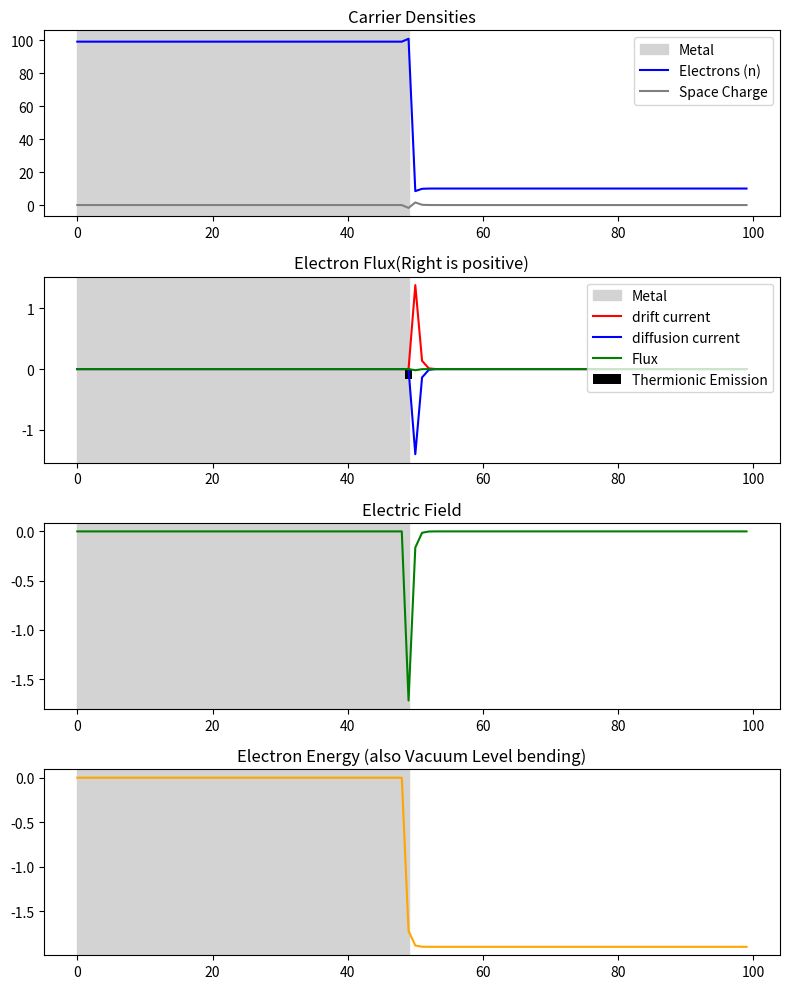
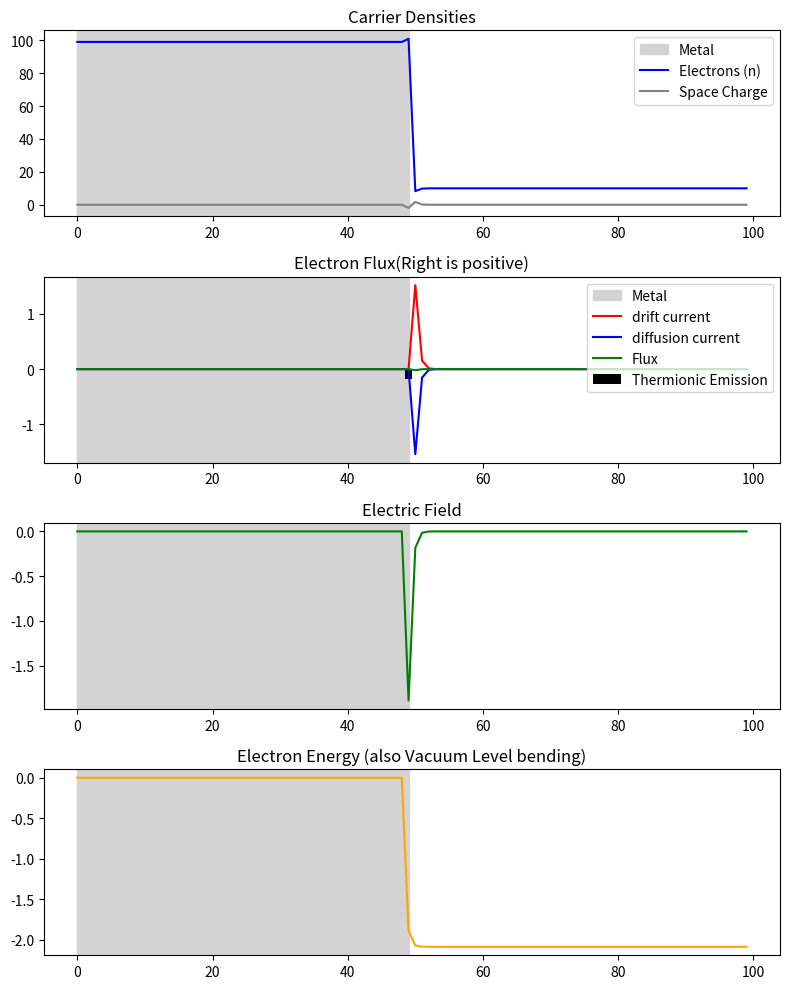
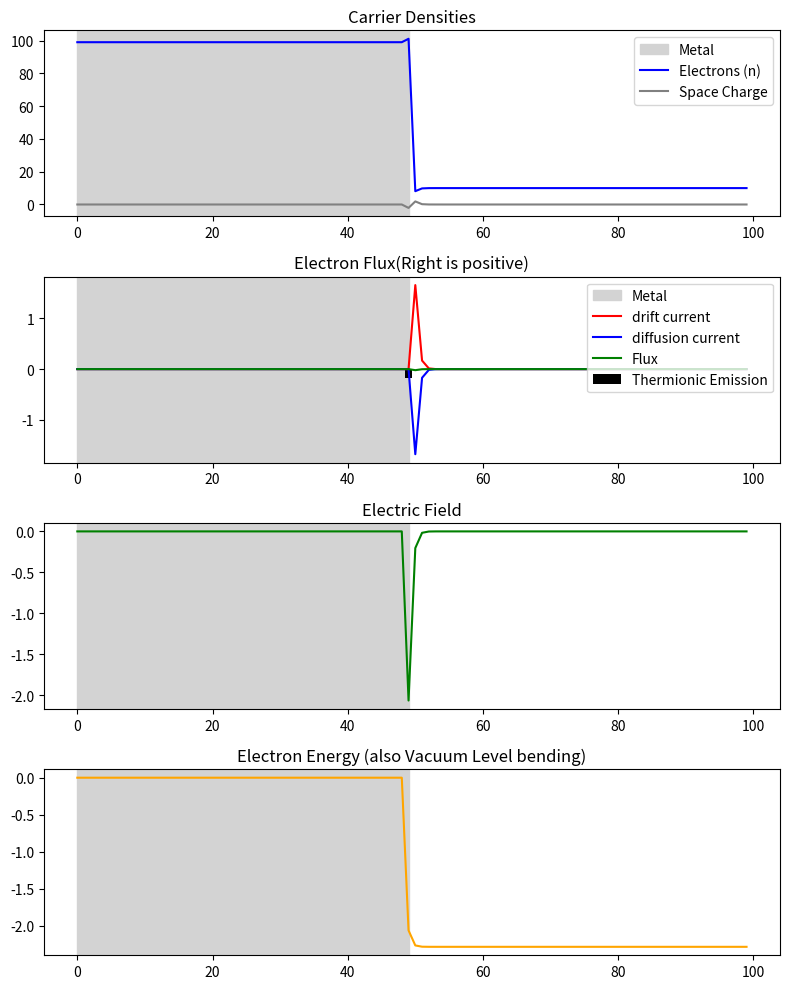
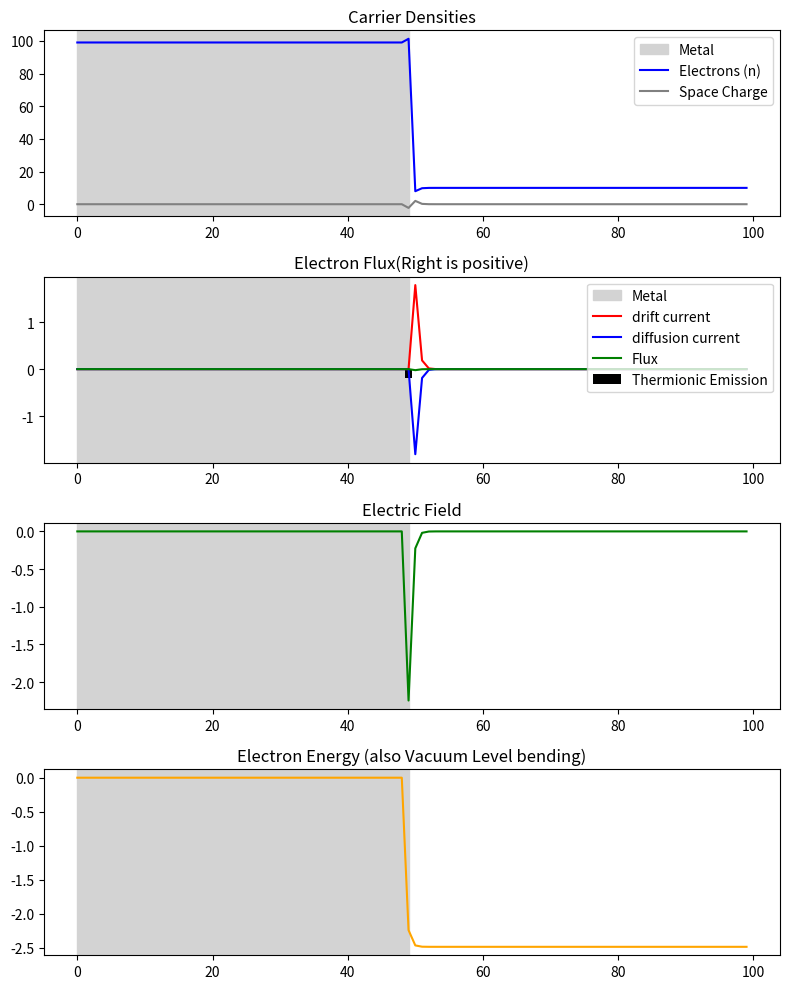
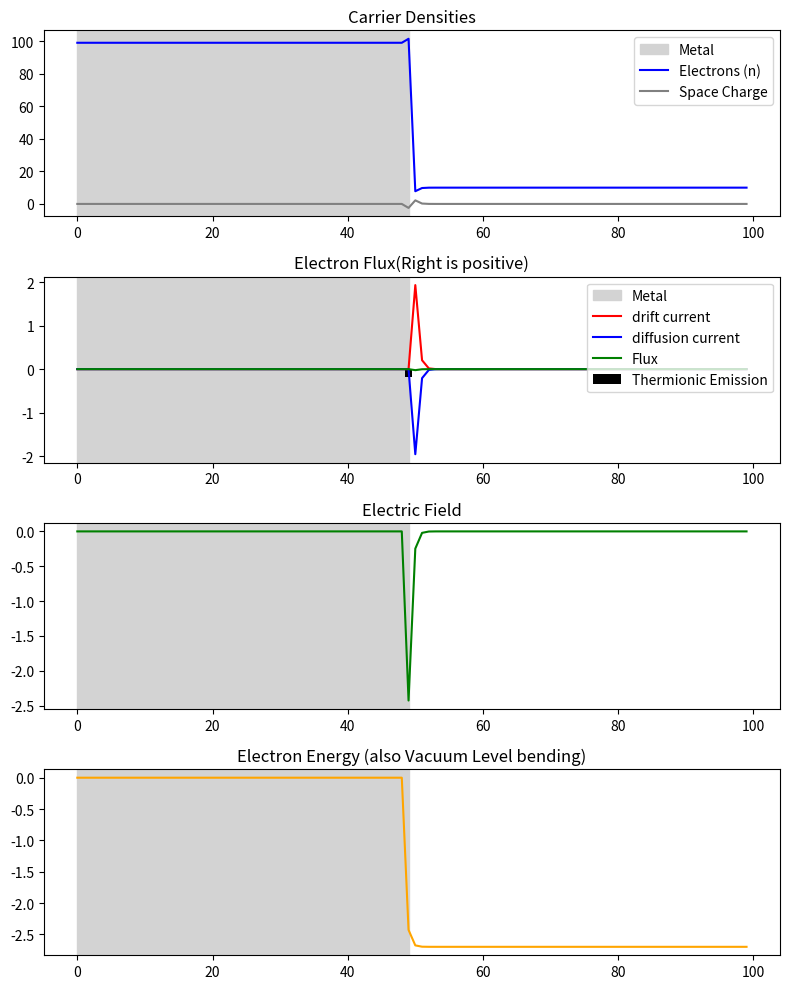
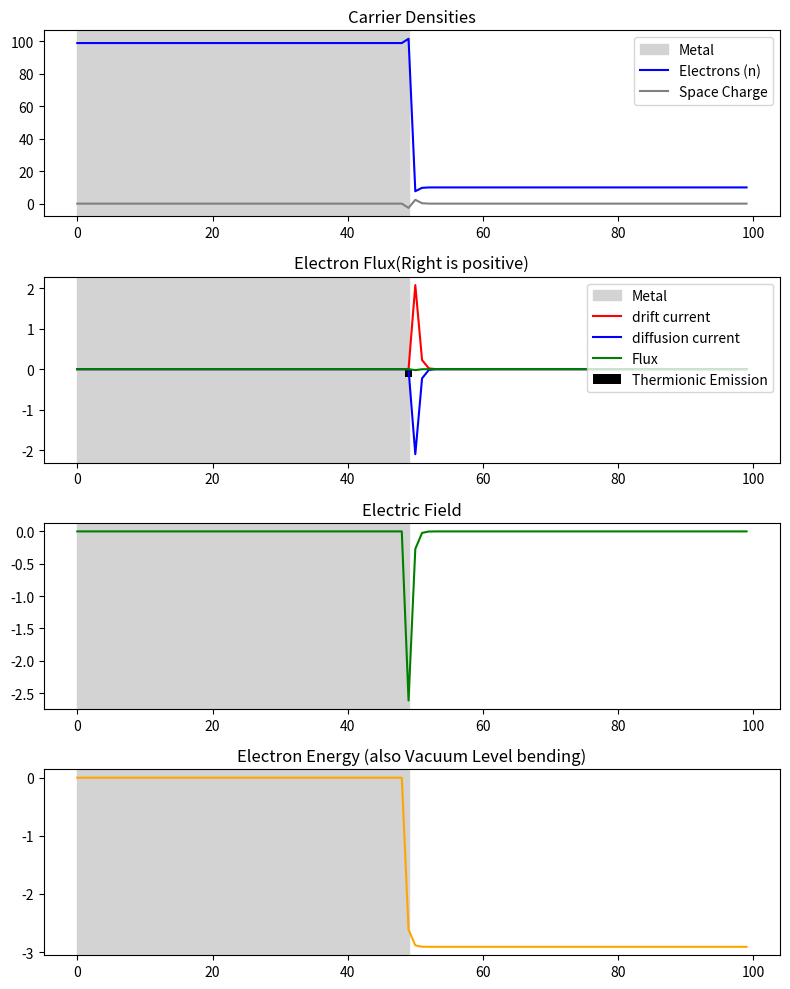
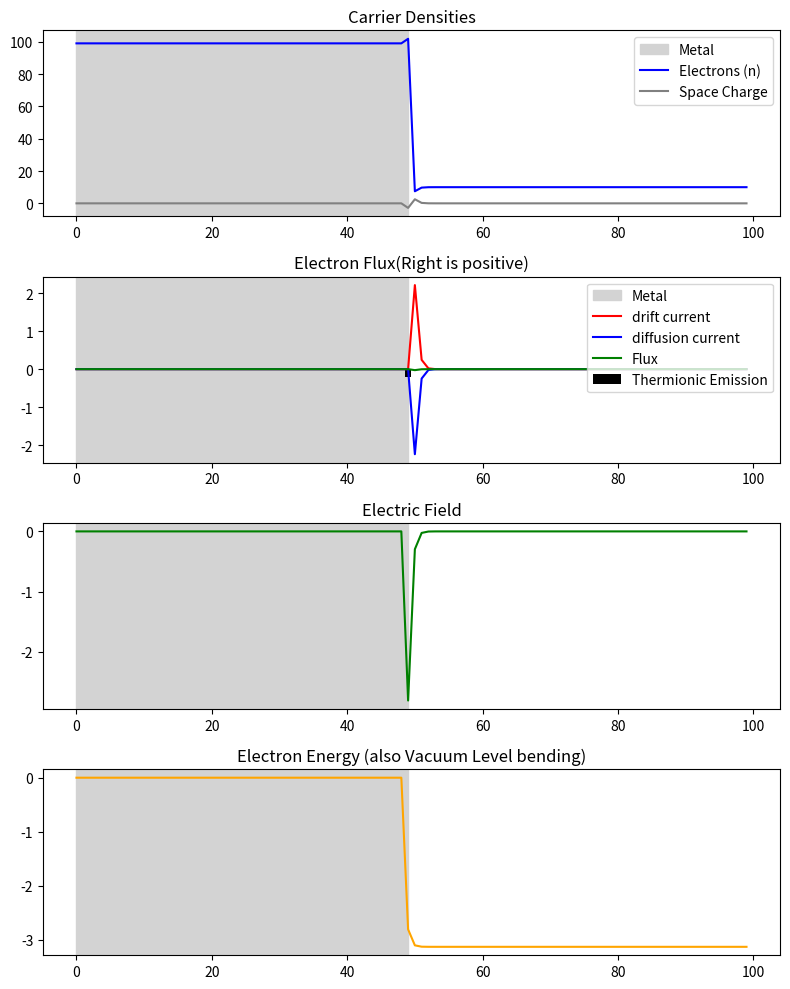
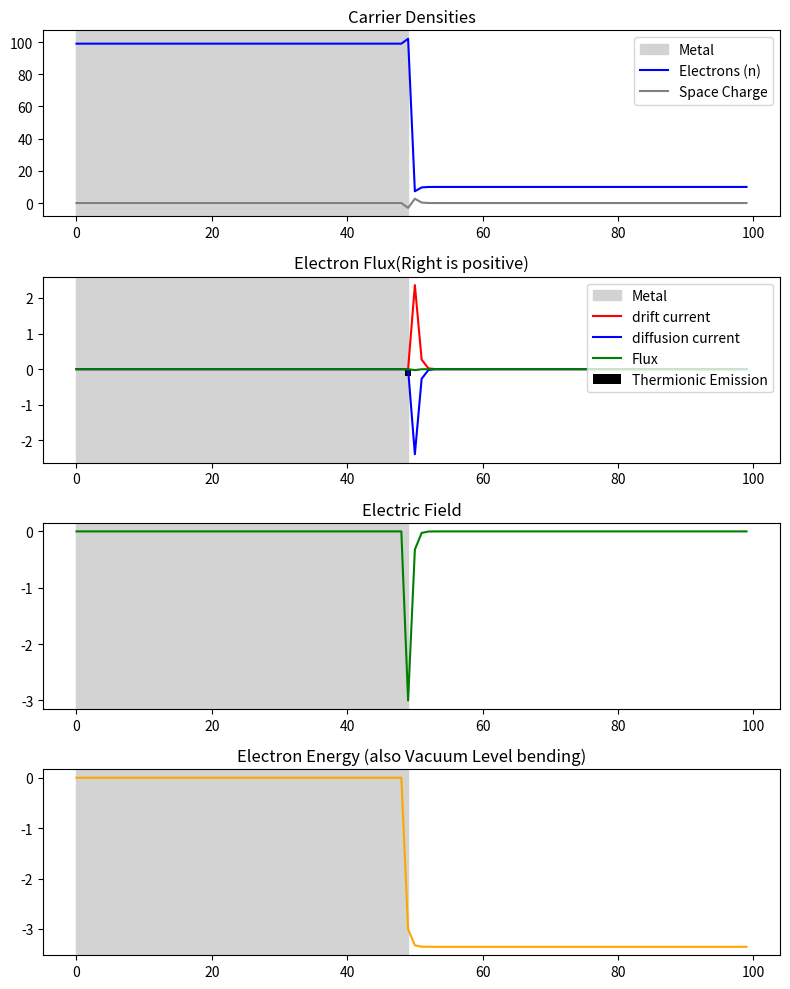
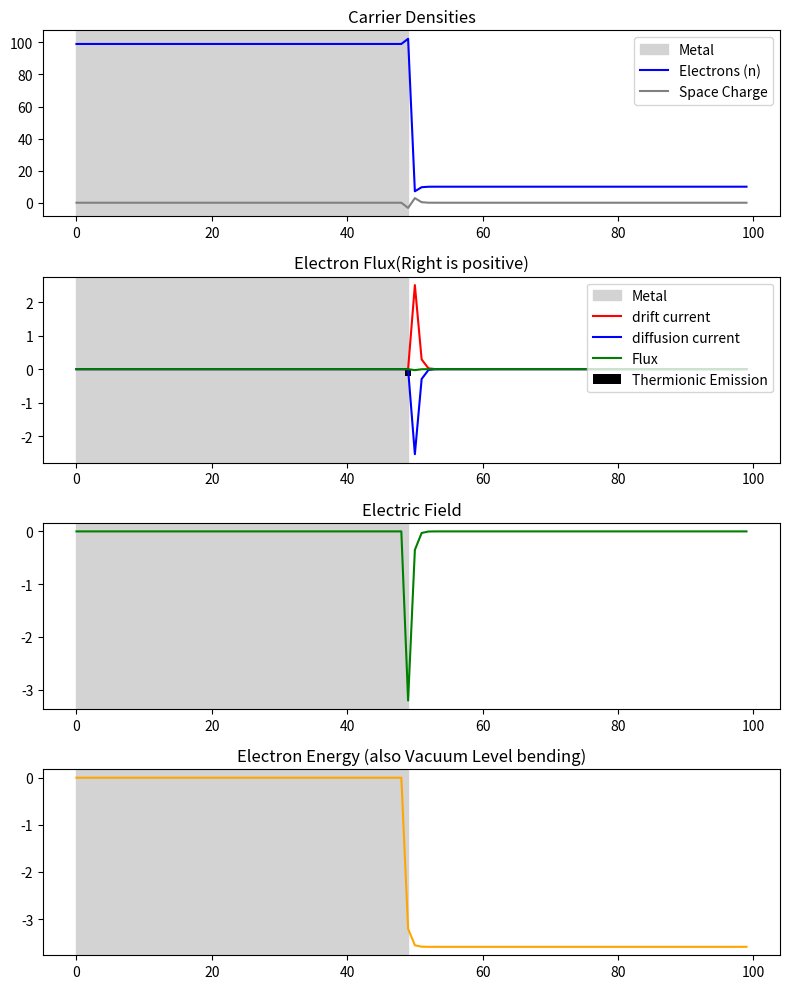

These charts were generated, in order, by the following Python code:
import math
import numpy
import matplotlib.pyplot as plt

# constants
timeStep = 0.1

mobility = 1
temp = 273


class Point:
    # to have - charge density, electric field strength
    def __init__(self, x):
        self.x = x
        self.eDen = 0
        self.hDen = 0
        self.qDopant = 0
        self.E = 0  # electric field
        # below are non-atomic? values
        self.V = 0
        self.EF = 0  # fermi level (from doping density)
        self.QF = 0  # quasi-fermi level

    def __repr__(self):
        return f"Point(x={self.x:.2f})"

    @staticmethod
    def UpdateVArr(points):
        l = len(points)
        points[0].V = 0
        for i in range(1, l):
            points[i].V = points[i - 1].V - points[i].E
        # points[l - 1].V = 0

    @staticmethod
    def PopulatePointArray(length, interval, start=0):
        iters = int(length / interval)
        return [Point(start + i * interval) for i in range(iters)]


def CrudeMN(points):
    midpoint = (len(points) / 2) - 1
    for point in points:
        point.eDen = 99
        point.qDopant = 99  # more of a "nuclear field"
        if point.x > midpoint:
            point.eDen = 10
            point.qDopant = 10


def Poission(points: Point):  # more an gaussian E field solver, but...
    # imposing Boundary conditions
    midpoint = int(len(points) / 2) - 1
    points[len(points) - 1].E = 0
    for i in range(midpoint, len(points) - 1):
        points[i].E = points[i - 1].E + (
            -points[i].eDen + points[i].hDen + points[i].qDopant
        )  # *dx/(e0er)
    # roll-up voltage from E
    Point.UpdateVArr(points)


def DriftCurrent(points):
    midpoint = int(len(points) / 2) - 1
    jN = [0] * len(points)
    jP = [0] * len(points)
    for i in range(midpoint + 1, len(points) - 1):
        jN[i] = points[i].eDen * -points[i].E
    return jN, jP


def DiffusionCurrent(points):
    midpoint = int(len(points) / 2) - 1
    jN = [0] * len(points)
    jP = [0] * len(points)
    for i in range(midpoint + 1, len(points) - 1):
        g = points[i + 1].eDen - points[i].eDen  # carr. den. grad. from midpoint i.5
        jN[i] = -g  # *mob/T #(==Dn, einstein rel.)
    return jN, jP


def BarrierCurrent(points):
    jN = [0] * len(points)
    jP = [0] * len(points)
    midpoint = int(len(points) / 2) - 1
    SBH = (
        1 + points[midpoint].V - points[midpoint + 1].V
    )  # intrinsic V (Ef-Efi(N)) + bent V diff.
    biasV = -0.5
    jN[midpoint] = 1 * math.exp(-SBH) * (math.exp(biasV) - 1)
    return jN, jP


# points = Point.PopulatePointArray(100, 0.1)
points = Point.PopulatePointArray(100, 1)
CrudeMN(points)
print(f"Initial Density {[p.eDen for p in points]}")
midpoint = int(len(points) / 2) - 1
for i in range(200):
    Poission(points)
    jdiffn, jdiffp = DiffusionCurrent(points)
    jdrftn, jdrftp = DriftCurrent(points)
    jTE, _ = BarrierCurrent(points)
    for j in range(midpoint, len(points) - 1):
        jtotN_right = jdrftn[j] + jdiffn[j] + jTE[j]
        jtotN_left = jdrftn[j - 1] + jdiffn[j - 1] + jTE[j - 1]

        fluxN = (jtotN_right - jtotN_left) * timeStep

        points[j].eDen -= fluxN

    print(f"EQL? max J : {max([a + b for a, b in zip(jdrftn, jdiffn)])}")
    print(f"Iter {i} space charge {[(-p.eDen+p.hDen+p.qDopant) for p in points]}")
    print(f"Iter {i} density {[(p.eDen) for p in points]}")
    if i > 100 and i % 10 == 0:
        x = [p.x for p in points]
        fig, (ax1, ax4, ax2, ax3) = plt.subplots(4, 1, figsize=(8, 10))
        ax1.axvspan(0, midpoint, color="lightgrey", label="Metal")
        ax2.axvspan(0, midpoint, color="lightgrey", label="Metal")
        ax3.axvspan(0, midpoint, color="lightgrey", label="Metal")
        ax4.axvspan(0, midpoint, color="lightgrey", label="Metal")
        ax1.plot(x, [p.eDen for p in points], label="Electrons (n)", color="blue")
        ax1.plot(
            x,
            [(-p.eDen + p.qDopant) for p in points],
            label="Space Charge",
            color="grey",
        )
        ax1.set_title("Carrier Densities")
        ax1.legend()
        ax4.plot(
            x,
            jdrftn,
            label="drift current",
            color="red",
        )
        ax4.plot(
            x,
            jdiffn,
            label="diffusion current",
            color="blue",
        )
        ax4.bar(
            midpoint,
            jTE[midpoint],
            width=1.0,
            color="black",
            label="Thermionic Emission",
        )

        ax4.plot(
            x,
            [a + b for a, b in zip(jdrftn, jdiffn)],
            label="Flux",
            color="green",
        )
        ax4.set_title("Electron Flux(Right is positive)")
        ax4.legend()

        # J should be 0 at eql but should be present for realtime plotting.

        ax2.plot(x, [p.E for p in points], color="green")
        ax2.set_title("Electric Field")

        ax3.plot(x, [-p.V for p in points], color="orange")
        ax3.set_title(
            "Electron Energy (also Vacuum Level bending)"
        )  # "Electrostatic Potential")

        plt.tight_layout()
        plt.show()

# x = [p.x for p in points]
# fig, (ax1, ax2, ax3) = plt.subplots(3, 1, figsize=(8, 10))
# ax1.plot(x, [p.eDen for p in points], label="Electrons (n)", color="blue")
# ax1.plot(x, [p.hDen for p in points], label="Holes (p)", color="red")
# ax1.plot(
#     x,
#     [(-p.eDen + p.hDen + p.qDopant) for p in points],
#     label="Space Charge",
#     color="grey",
# )
# ax1.set_title("Carrier Densities")
# ax1.legend()

# # J should be 0 at eql but should be present for realtime plotting.

# ax2.plot(x, [p.E for p in points], color="green")
# ax2.set_title("Electric Field")

# ax3.plot(x, [-p.V for p in points], color="orange")
# ax3.set_title("Electron Energy (also Vacuum Level bending)")  # "Electrostatic Potential")

# plt.tight_layout()
# plt.show()
